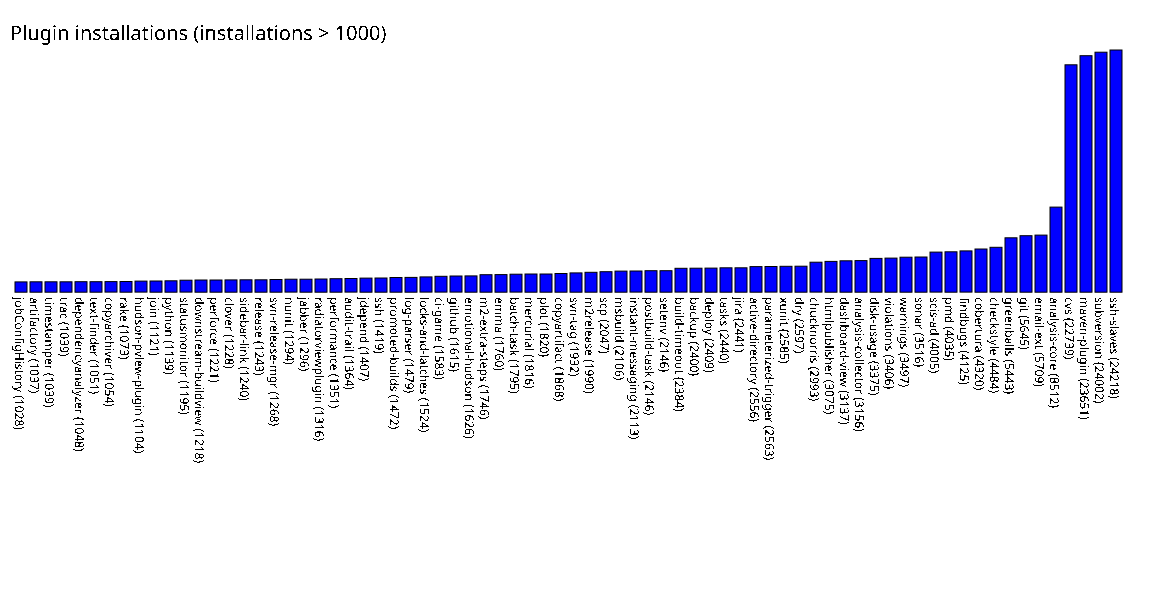

Source data for this figure (header and first rows):
jobConfigHistory, 1028
artifactory, 1037
timestamper, 1039
trac, 1039
dependencyanalyzer, 1048
text-finder, 1051
copyarchiver, 1054
rake, 1073
hudson-pview-plugin, 1104
join, 1121
python, 1139
statusmonitor, 1195
downstream-buildview, 1218
perforce, 1221
clover, 1228
sidebar-link, 1240
release, 1243
svn-release-mgr, 1268
nunit, 1294
jabber, 1296
radiatorviewplugin, 1316
performance, 1351
audit-trail, 1364
jdepend, 1407
ssh, 1419
promoted-builds, 1472
log-parser, 1479
locks-and-latches, 1524
ci-game, 1583
github, 1615
emotional-hudson, 1626
m2-extra-steps, 1746
emma, 1760
batch-task, 1795
mercurial, 1816
plot, 1820
copyartifact, 1868
svn-tag, 1932
m2release, 1990
scp, 2047
msbuild, 2106
instant-messaging, 2113
postbuild-task, 2146
setenv, 2146
build-timeout, 2384
backup, 2400
deploy, 2409
tasks, 2440
jira, 2441
active-directory, 2556
parameterized-trigger, 2563
xunit, 2585
dry, 2597
chucknorris, 2993
htmlpublisher, 3075
dashboard-view, 3137
analysis-collector, 3156
disk-usage, 3375
violations, 3406
warnings, 3497
sonar, 3516
... 13 more rows
